Dataset: data_split (GitHub, Adamsyaifullah/ADAM_SYAIFULLAH). Classes: mild demented, moderate demented, non demented, very mild demented.

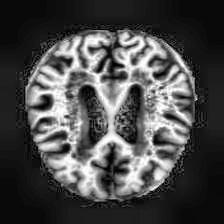
Label: very mild demented

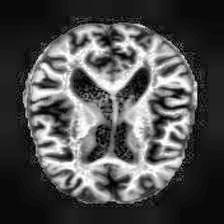
Label: non demented

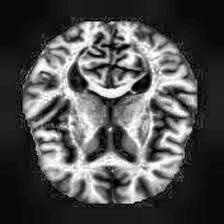
Label: very mild demented

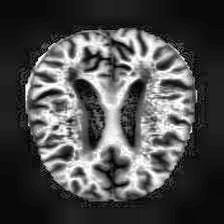
Label: mild demented

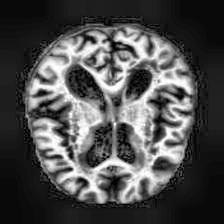
Label: mild demented

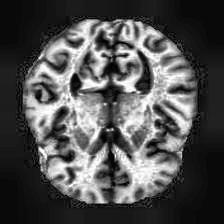
Label: non demented
